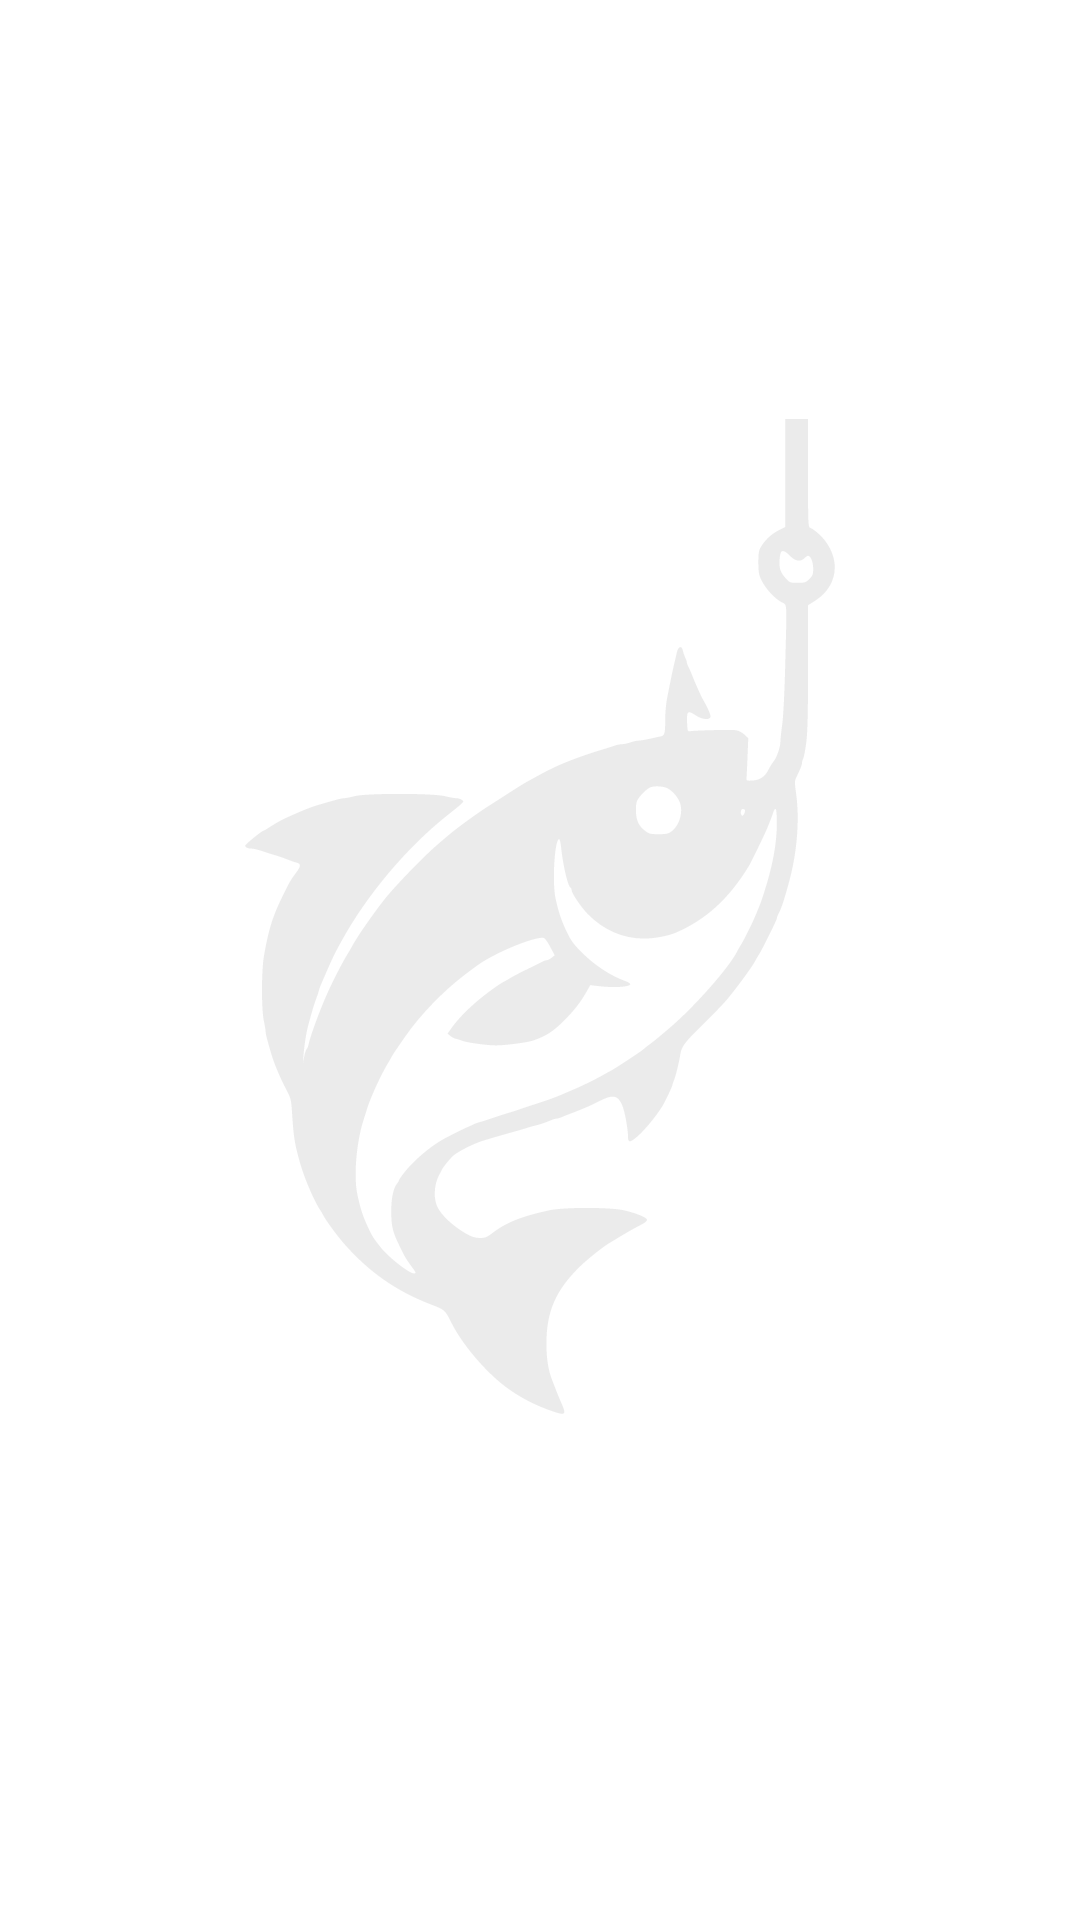

Reconstruct the res/layout file that produces this screen, plus the resources it refers to.
<!-- AndroidManifest.xml: application theme Theme.MareVita -->
<!-- res/layout/feed_filtrado.xml -->
<?xml version="1.0" encoding="utf-8"?>
<androidx.constraintlayout.widget.ConstraintLayout xmlns:android="http://schemas.android.com/apk/res/android"
    android:layout_width="match_parent"
    android:layout_height="match_parent"

    xmlns:app="http://schemas.android.com/apk/res-auto">

    <ImageView
        android:layout_width="0dp"
        android:layout_height="0dp"
        android:layout_marginBottom="1dp"
        android:src="@drawable/logo"
        app:layout_constraintBottom_toBottomOf="parent"
        app:layout_constraintEnd_toEndOf="parent"
        app:layout_constraintStart_toStartOf="parent"
        app:layout_constraintTop_toTopOf="parent"
        app:tint="@color/shadow_grey20"
        android:scaleType="fitCenter"/>

    <ScrollView
        android:id="@+id/scroll"
        android:layout_width="match_parent"
        android:layout_height="match_parent"
        android:layout_marginHorizontal="20dp"
        app:layout_constraintBottom_toBottomOf="parent"
        app:layout_constraintEnd_toEndOf="parent"
        app:layout_constraintStart_toStartOf="parent"
        app:layout_constraintTop_toTopOf="parent">

        <LinearLayout
            android:id="@+id/scrollContent"
            android:layout_width="match_parent"
            android:layout_height="wrap_content"
            android:orientation="vertical"
            android:paddingTop="20dp"
            android:paddingBottom="400dp" />

    </ScrollView>

</androidx.constraintlayout.widget.ConstraintLayout>
<!-- resources referenced by this layout -->
<resources>
  <color name="shadow_grey20">#33999999</color>
  <!-- drawable logo: vector/xml drawable (drawable, 6646 chars, omitted) -->
  <style name="Theme.MareVita" parent="Theme.Material3.DayNight.NoActionBar">
          
          <item name="android:windowBackground">@drawable/background</item>
          <item name="colorAccent">@color/blue</item>
  
  
          
          <item name="colorPrimary">@color/blue</item>
          <item name="colorOnPrimary">@color/black</item>
          <item name="colorPrimaryVariant">@color/light_blue</item>
  
          <item name="colorSecondary">@color/light_blue</item>
          <item name="colorSecondaryVariant">@color/blue</item>
          <item name="colorOnSecondary">@color/black</item>
  
          
          <item name="colorSurface">@color/white</item>
          <item name="colorOnSurface">@color/shadow_grey</item>
  
          
          <item name="colorPrimaryContainer">@color/blue</item>
          <item name="colorOnPrimaryContainer">@color/black</item>
  
          
          <item name="android:statusBarColor">@color/transparent</item>
          <item name="android:textColor">@color/black</item>
          <item name="iconTint">@color/black</item>
  
          <item name="colorControlActivated">@color/blue</item>
  
      </style>
  <color name="blue">#8fb9e1</color>
  <color name="black">#000000</color>
  <color name="light_blue">#aad1f7</color>
  <color name="white">#FFFFFF</color>
  <color name="shadow_grey">#999999</color>
  <color name="transparent">#00000000</color>
</resources>
